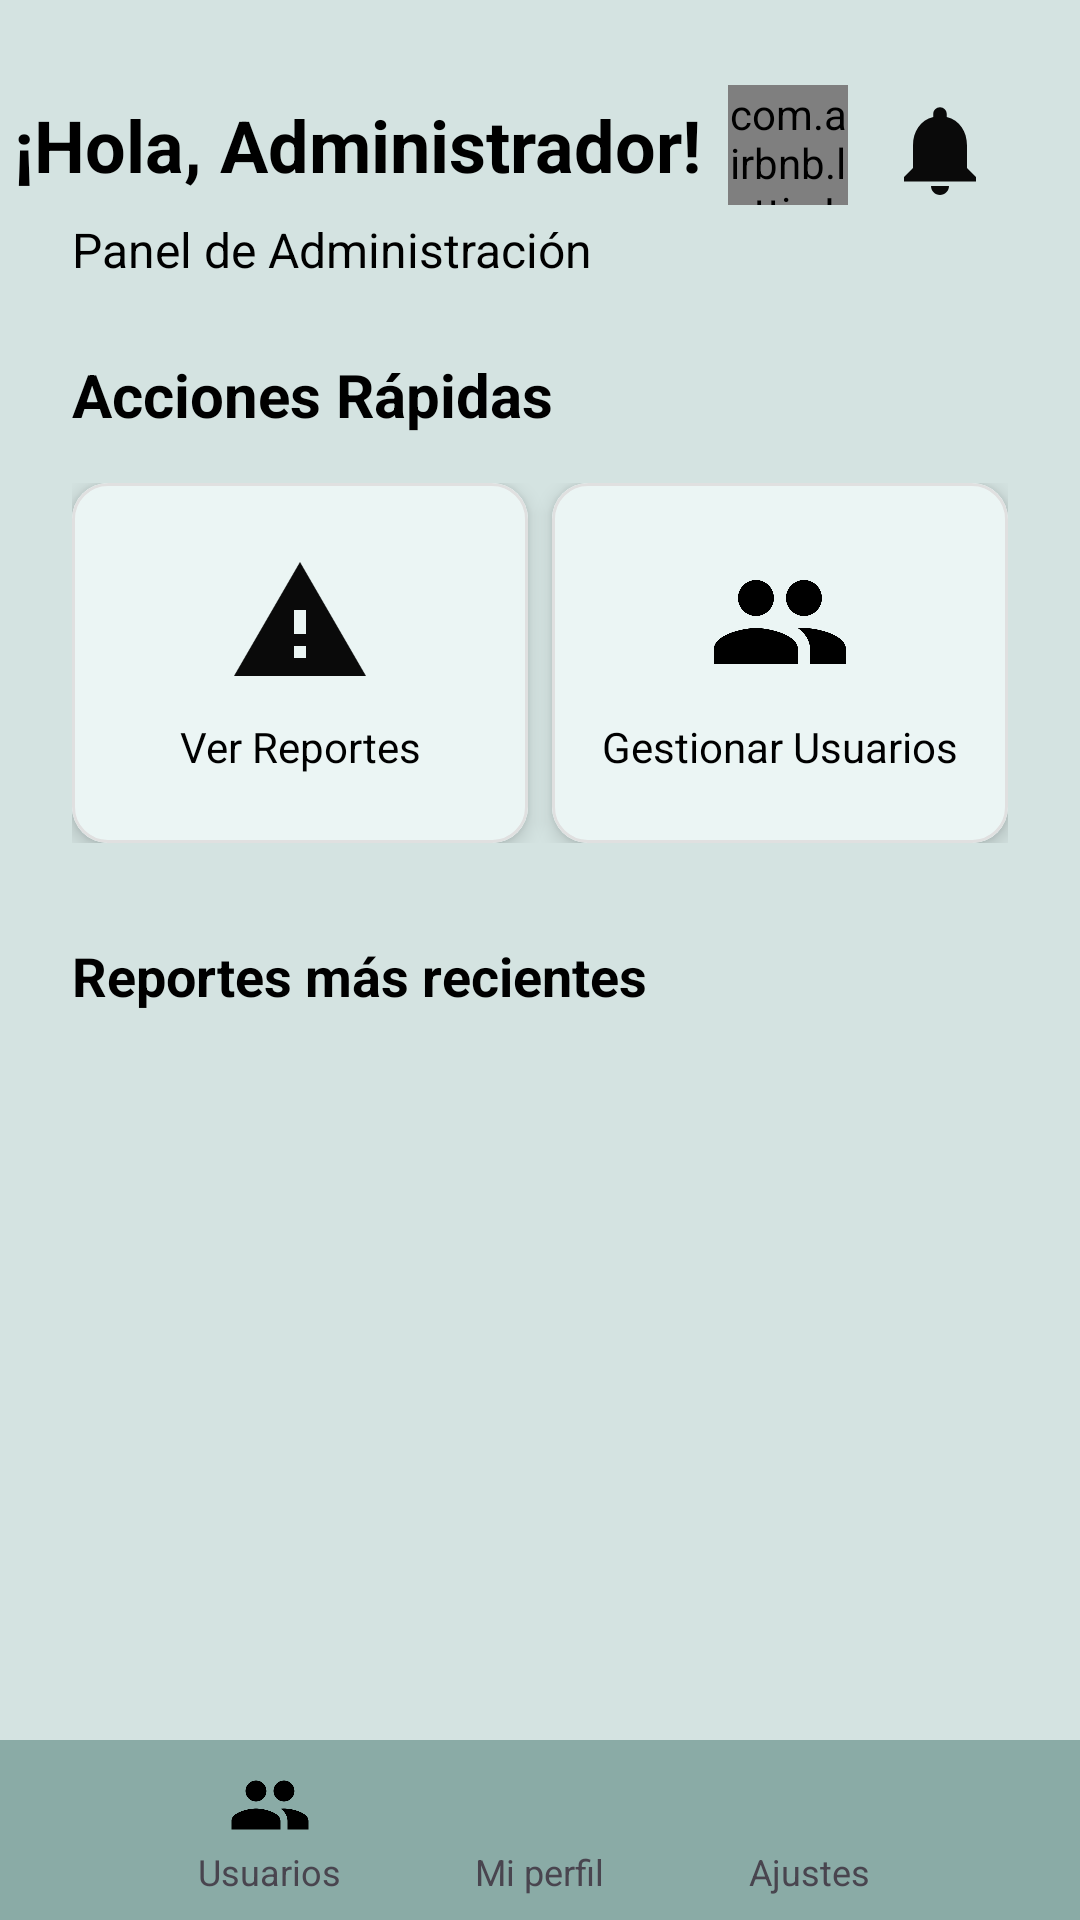

Reconstruct the res/layout file that produces this screen, plus the resources it refers to.
<!-- AndroidManifest.xml: application theme Theme.ConexionBBDD -->
<!-- res/layout/pantalla_principal_admin.xml -->
<?xml version="1.0" encoding="utf-8"?>
<androidx.constraintlayout.widget.ConstraintLayout
    xmlns:android="http://schemas.android.com/apk/res/android"
    xmlns:app="http://schemas.android.com/apk/res-auto"
    xmlns:tools="http://schemas.android.com/tools"
    android:layout_width="match_parent"
    android:layout_height="match_parent"
    android:background="@color/verdeClaro"
    android:fitsSystemWindows="true"
    tools:context=".PantallaPrincipalAdmin">

    
    <TextView
        android:id="@+id/txtSaludoAdmin"
        android:layout_width="wrap_content"
        android:layout_height="wrap_content"
        android:layout_marginTop="32dp"
        android:text="¡Hola, Administrador!"
        android:textColor="?attr/colorOnSurface"
        android:textSize="24sp"
        android:textStyle="bold"
        app:layout_constraintStart_toStartOf="parent"
        app:layout_constraintTop_toTopOf="parent"
        app:layout_constraintEnd_toStartOf="@id/lottieAnimationView" />

    
    <com.airbnb.lottie.LottieAnimationView
        android:id="@+id/lottieAnimationView"
        android:layout_width="40dp"
        android:layout_height="40dp"
        android:layout_marginStart="4dp"
        app:layout_constraintStart_toEndOf="@id/txtSaludoAdmin"
        app:layout_constraintTop_toTopOf="@id/txtSaludoAdmin"
        app:layout_constraintBottom_toBottomOf="@id/txtSaludoAdmin"
        app:layout_constraintEnd_toStartOf="@id/iconoNotificacionesAdmin"
        app:lottie_autoPlay="true"
        app:lottie_loop="true"
        app:lottie_rawRes="@raw/mano" />

    
    

    <ImageView
        android:id="@+id/iconoNotificacionesAdmin"
        android:layout_width="36dp"
        android:layout_height="36dp"
        android:layout_marginStart="8dp"
        android:layout_marginEnd="24dp"
        android:contentDescription="Notificaciones"
        android:src="@drawable/ic_notificaciones"
        app:layout_constraintEnd_toEndOf="parent"
        app:layout_constraintStart_toEndOf="@id/lottieAnimationView"
        app:layout_constraintTop_toTopOf="@id/txtSaludoAdmin" />

    <TextView
        android:id="@+id/txtPanelSubtitle"
        android:layout_width="0dp"
        android:layout_height="wrap_content"
        android:layout_marginStart="24dp"
        android:layout_marginEnd="24dp"
        android:layout_marginTop="8dp"
        android:text="Panel de Administración"
        android:textColor="?attr/colorOnSurface"
        android:textSize="16sp"
        app:layout_constraintStart_toStartOf="parent"
        app:layout_constraintTop_toBottomOf="@+id/txtSaludoAdmin"
        app:layout_constraintEnd_toEndOf="@+id/iconoNotificacionesAdmin"
        />

    
    <TextView
        android:id="@+id/tituloAcciones"
        android:layout_width="0dp"
        android:layout_height="wrap_content"
        android:layout_marginStart="24dp"
        android:layout_marginTop="24dp"
        android:text="Acciones Rápidas"
        android:textColor="?attr/colorOnSurface"
        android:textSize="20sp"
        android:textStyle="bold"
        app:layout_constraintStart_toStartOf="parent"
        app:layout_constraintTop_toBottomOf="@+id/txtPanelSubtitle"
        app:layout_constraintEnd_toEndOf="parent"
        />

    <LinearLayout
        android:id="@+id/quickActions"
        android:layout_width="0dp"
        android:layout_height="wrap_content"
        android:layout_marginStart="24dp"
        android:layout_marginTop="16dp"
        android:layout_marginEnd="24dp"
        android:orientation="horizontal"
        android:weightSum="2"
        app:layout_constraintStart_toStartOf="parent"
        app:layout_constraintTop_toBottomOf="@+id/tituloAcciones"
        app:layout_constraintEnd_toEndOf="parent">

        
        <com.google.android.material.card.MaterialCardView
            android:id="@+id/btnVerReportes"
            android:layout_width="0dp"
            android:layout_height="120dp"
            android:layout_weight="1"
            android:layout_marginEnd="8dp"
            android:background="@color/blancoVerde"
            app:cardCornerRadius="12dp"
            app:cardElevation="4dp"
            app:strokeColor="#E0E0E0"
            app:strokeWidth="1dp">

            <LinearLayout
                android:layout_width="match_parent"
                android:layout_height="match_parent"
                android:gravity="center"
                android:orientation="vertical"
                android:padding="8dp"
                android:background="@color/blancoVerde">

                <ImageView
                    android:layout_width="48dp"
                    android:layout_height="48dp"
                    android:src="@drawable/baseline_warning_24" />

                <TextView
                    android:layout_width="wrap_content"
                    android:layout_height="wrap_content"
                    android:layout_marginTop="8dp"
                    android:text="Ver Reportes"
                    android:textAlignment="center"
                    android:textColor="?attr/colorOnSurface"
                    android:textSize="14sp" />
            </LinearLayout>
        </com.google.android.material.card.MaterialCardView>

        
        <com.google.android.material.card.MaterialCardView
            android:id="@+id/btnGestionUsuarios"
            android:layout_width="0dp"
            android:layout_height="120dp"
            android:layout_weight="1"
            app:cardCornerRadius="12dp"
            app:cardElevation="4dp"
            app:strokeColor="#E0E0E0"
            app:strokeWidth="1dp">

            <LinearLayout
                android:layout_width="match_parent"
                android:layout_height="match_parent"
                android:orientation="vertical"
                android:gravity="center"
                android:padding="8dp"
                android:background="@color/blancoVerde">

                <ImageView
                    android:layout_width="48dp"
                    android:layout_height="48dp"
                    android:src="@drawable/ic_usuarios"/>
                <TextView
                    android:layout_width="wrap_content"
                    android:layout_height="wrap_content"
                    android:layout_marginTop="8dp"
                    android:text="Gestionar Usuarios"
                    android:textAlignment="center"
                    android:textSize="14sp"
                    android:textColor="?attr/colorOnSurface" />
            </LinearLayout>
        </com.google.android.material.card.MaterialCardView>
    </LinearLayout>

    
    <TextView
        android:id="@+id/txtUltimosReportes"
        android:layout_width="0dp"
        android:layout_height="wrap_content"
        android:layout_marginTop="32dp"
        android:layout_marginStart="24dp"
        android:layout_marginEnd="24dp"
        android:text="Reportes más recientes"
        android:textSize="18sp"
        android:textStyle="bold"
        android:textColor="?attr/colorOnSurface"
        app:layout_constraintStart_toStartOf="parent"
        app:layout_constraintTop_toBottomOf="@+id/quickActions"
        app:layout_constraintEnd_toEndOf="parent" />

    <androidx.recyclerview.widget.RecyclerView
        android:id="@+id/recyclerUltimosReportes"
        android:layout_width="0dp"
        android:layout_height="0dp"
        android:layout_marginTop="8dp"
        android:layout_marginStart="16dp"
        android:layout_marginEnd="16dp"
        app:layout_constraintTop_toBottomOf="@+id/txtUltimosReportes"
        app:layout_constraintStart_toStartOf="parent"
        app:layout_constraintEnd_toEndOf="parent"
        app:layout_constraintBottom_toTopOf="@+id/bottomBarAdmin"
        />

    
    <LinearLayout
        android:id="@+id/bottomBarAdmin"
        android:layout_width="0dp"
        android:layout_height="60dp"
        android:layout_marginBottom="0dp"
        android:background="@color/verdeOscuro"
        android:gravity="center"
        android:orientation="horizontal"
        android:weightSum="4"
        app:layout_constraintBottom_toBottomOf="parent"
        app:layout_constraintEnd_toEndOf="parent"
        app:layout_constraintStart_toStartOf="parent">

        <LinearLayout
            android:id="@+id/navUsersAdmin"
            android:layout_width="0dp"
            android:layout_height="match_parent"
            android:layout_weight="1"
            android:gravity="center"
            android:orientation="vertical"
            android:background="?attr/selectableItemBackgroundBorderless">

            <ImageView
                android:layout_width="28dp"
                android:layout_height="28dp"
                android:src="@drawable/ic_usuarios" /> 
            <TextView
                android:layout_width="wrap_content"
                android:layout_height="wrap_content"
                android:text="Usuarios"
                android:textSize="12sp" />
        </LinearLayout>

        <LinearLayout
            android:id="@+id/navPerfilAdmin"
            android:layout_width="0dp"
            android:layout_height="match_parent"
            android:layout_weight="1"
            android:gravity="center"
            android:orientation="vertical"
            android:background="?attr/selectableItemBackgroundBorderless">

            <ImageView
                android:layout_width="28dp"
                android:layout_height="28dp"
                android:src="@drawable/persona" />
            <TextView
                android:layout_width="wrap_content"
                android:layout_height="wrap_content"
                android:text="Mi perfil"
                android:textSize="12sp" />
        </LinearLayout>

        <LinearLayout
            android:id="@+id/navSettingsAdmin"
            android:layout_width="0dp"
            android:layout_height="match_parent"
            android:layout_weight="1"
            android:gravity="center"
            android:orientation="vertical"
            android:background="?attr/selectableItemBackgroundBorderless">

            <ImageView
                android:layout_width="28dp"
                android:layout_height="28dp"
                android:src="@drawable/baseline_settings_24" />
            <TextView
                android:layout_width="wrap_content"
                android:layout_height="wrap_content"
                android:text="Ajustes"
                android:textSize="12sp" />
        </LinearLayout>
    </LinearLayout>

</androidx.constraintlayout.widget.ConstraintLayout>
<!-- resources referenced by this layout -->
<resources>
  <color name="blancoVerde">#EBF5F4</color>
  <color name="verdeClaro">#D4E3E1</color>
  <color name="verdeOscuro">#8AABA6</color>
  <!-- drawable baseline_warning_24 (drawable) -->
  <vector xmlns:android="http://schemas.android.com/apk/res/android" android:height="24dp" android:tint="#0A0A0A" android:viewportHeight="24" android:viewportWidth="24" android:width="24dp">
        
      <path android:fillColor="@android:color/white" android:pathData="M1,21h22L12,2 1,21zM13,18h-2v-2h2v2zM13,14h-2v-4h2v4z"/>
      
  </vector>
  <!-- drawable ic_notificaciones (drawable) -->
  <vector xmlns:android="http://schemas.android.com/apk/res/android" android:height="24dp" android:tint="#0A0A0A" android:viewportHeight="24" android:viewportWidth="24" android:width="24dp">
  
      <path android:fillColor="@android:color/white" android:pathData="M12,22c1.1,0 2,-0.9 2,-2h-4c0,1.1 0.89,2 2,2zM18,16v-5c0,-3.07 -1.64,-5.64 -4.5,-6.32L13.5,4c0,-0.83 -0.67,-1.5 -1.5,-1.5s-1.5,0.67 -1.5,1.5v0.68C7.63,5.36 6,7.92 6,11v5l-2,2v1h16v-1l-2,-2z"/>
  
  </vector>
  <!-- drawable ic_usuarios (drawable) -->
  <vector xmlns:android="http://schemas.android.com/apk/res/android"
      android:width="24dp" android:height="24dp"
      android:viewportWidth="24" android:viewportHeight="24">
      <path
          android:fillColor="#000000"
          android:pathData="M16,11c1.66,0 2.99,-1.34 2.99,-3S17.66,5 16,5s-3,1.34 -3,3 1.34,3 3,3zM8,11c1.66,0 2.99,-1.34 2.99,-3S9.66,5 8,5 5,6.34 5,8s1.34,3 3,3zm0,2c-2.33,0 -7,1.17 -7,3.5V19h14v-2.5c0,-2.33 -4.67,-3.5 -7,-3.5zm8,0c-.29,0 -.62,0.02 -.97,0.05 1.16,0.84 1.97,2.06 1.97,3.45V19h6v-2.5c0,-2.33 -4.67,-3.5 -7,-3.5z" />
  </vector>
  <style name="Theme.ConexionBBDD" parent="Base.Theme.ConexionBBDD" />
  <style name="Base.Theme.ConexionBBDD" parent="Theme.Material3.DayNight.NoActionBar">
          
          <item name="colorPrimary">@color/verdeOscuro</item>
          <item name="colorOnPrimary">@android:color/white</item>
          <item name="colorSecondary">@color/verdeClaro</item>
          <item name="colorOnSecondary">@android:color/black</item>
  
          
          <item name="android:colorBackground">@color/blancoVerde</item>
          <item name="colorOnBackground">@android:color/black</item>
  
          <item name="colorSurface">@color/blancoVerde</item>
          <item name="colorOnSurface">@android:color/black</item>
      </style>
</resources>
